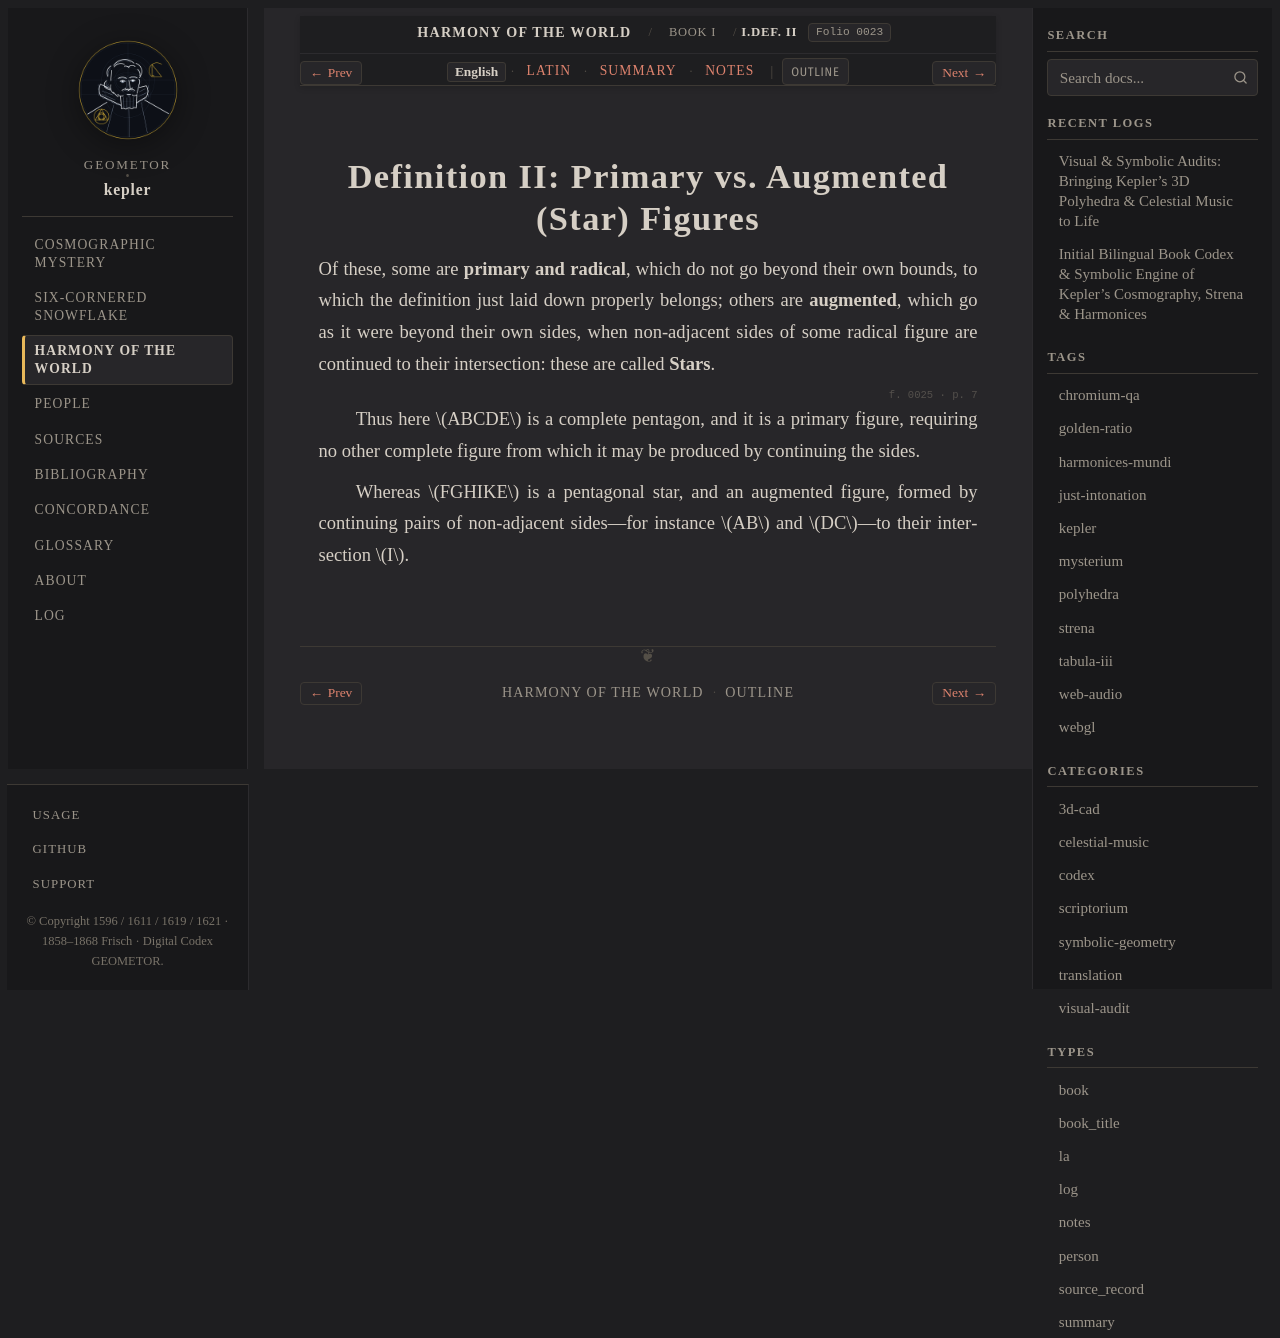

repository: geometor/kepler · page: harmonices_mundi/liber_i/def_02/index.html · generator: sphinx

:layout: book
:canonical_id: I.Def. II
:order: 3
:folio: harmonices_mundi:0023

.. _hm-liber-i-def_02-en:
.. _hm-liber-i-def_02:

Definition II: Primary vs. Augmented (Star) Figures
===================================================

.. folio:: harmonices_mundi:0023
   :page: p. 6

Of these, some are **primary and radical**, which do not go beyond their own bounds, to which the definition just laid down properly belongs; others are **augmented**, which go as it were beyond their own sides, when non-adjacent sides of some radical figure are continued to their intersection: these are called **Stars**.

.. folio:: harmonices_mundi:0025
   :page: p. 7

Thus here :math:`ABCDE` is a complete pentagon, and it is a primary figure, requiring no other complete figure from which it may be produced by continuing the sides.

Whereas :math:`FGHIKE` is a pentagonal star, and an augmented figure, formed by continuing pairs of non-adjacent sides—for instance :math:`AB` and :math:`DC`—to their intersection :math:`I`.
